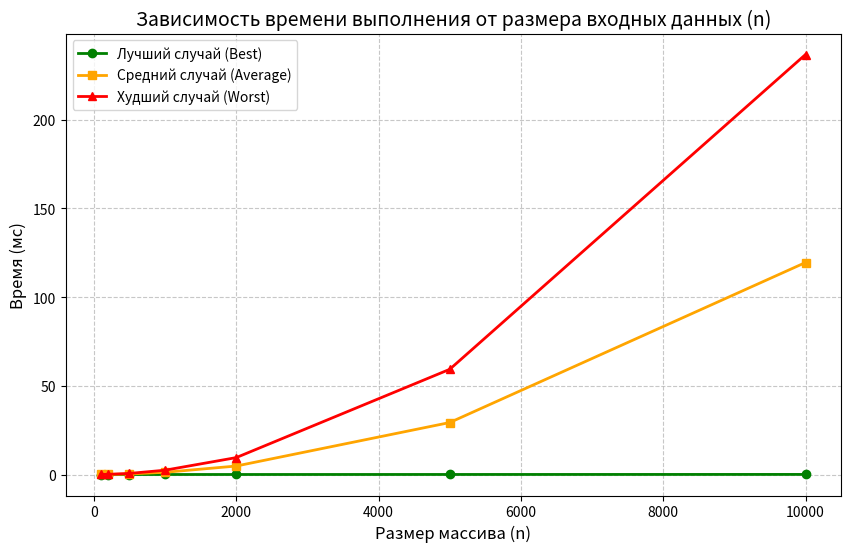

Write the Python code that produced this figure.
import matplotlib.pyplot as plt

# Данные
n = [100, 200, 500, 1000, 2000, 5000, 10000]
best = [0.0008, 0.0011, 0.0023, 0.0046, 0.0079, 0.0223, 0.0447]
medium = [0.0137, 0.0477, 0.3020, 1.2505, 4.7680, 29.2892, 119.4945]
worst = [0.0282, 0.1007, 0.6062, 2.4278, 9.5239, 59.2871, 236.7463]

plt.figure(figsize=(10, 6))

# Построение линий
plt.plot(n, best, label='Лучший случай (Best)', color='green', marker='o', linewidth=2)
plt.plot(n, medium, label='Средний случай (Average)', color='orange', marker='s', linewidth=2)
plt.plot(n, worst, label='Худший случай (Worst)', color='red', marker='^', linewidth=2)

# Настройки
plt.title('Зависимость времени выполнения от размера входных данных (n)', fontsize=14)
plt.xlabel('Размер массива (n)', fontsize=12)
plt.ylabel('Время (мс)', fontsize=12)
plt.grid(True, which='both', linestyle='--', alpha=0.7)
plt.legend()

# Сохранение
plt.savefig('complexity_graph_1.png', dpi=300, bbox_inches='tight')
